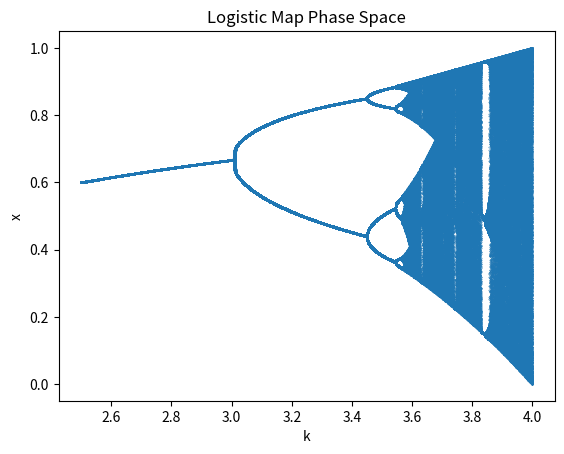

Generate this figure with matplotlib:
# x -> kx(1-x)

import matplotlib.pyplot as plt
import numpy

x_coord = []
y_coord = []

for k in numpy.arange(2.5, 4, 1e-3):
    x = 1 - 1 / k + 1e-7
    for i in range(1000):
        x = k * x * (1 - x)
    for i in range(500):
        x = k * x * (1 - x)
        x_coord.append(k)
        y_coord.append(x)

plt.scatter(x_coord, y_coord, s = 0.1)
plt.title("Logistic Map Phase Space")
plt.xlabel("k")
plt.ylabel("x")
plt.show()
